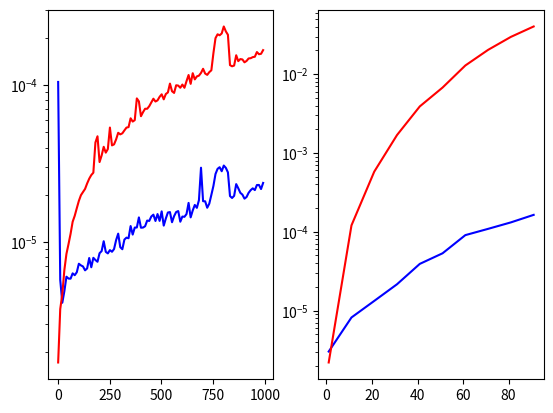

Source code (Python):
#  y scale = log

import numpy as np
from random import random as rand
from time import time as current_time
import matplotlib.pyplot as plt


def np_1(n):
    t_start = current_time()
    x, y = [np.random.sample(n) for i in range(2)]
    z = 2 * x**2 + 4 * y
    return current_time() - t_start


def py_1(n):
    t_start = current_time()
    x, y = [[rand() for i in range(n)] for j in range(2)]
    z = []
    for i, j in zip(x, y):
        z.append(2*i**2 + 4*j)
    return current_time() - t_start


def np_2(n):
    t_start = current_time()
    x, y = [np.random.sample((n,n)) for i in range(2)]
    z = np.dot(x, y)
    return current_time() - t_start


def py_2(n):
    t_start = current_time()
    x, y = [[[rand() for i in range(n)] for j in range(n)] for k in range(2)]
    z = []
    for i in range(n):
        t1 = []
        for j in range(n):
            t1.append(sum([x[i][s] * y[s][j] for s in range(n)]))
        z.append(t1)
    return current_time() - t_start


def research(n1, n2, step, m):
    res_np_1, res_np_2, res_py_1, res_py_2 = [], [], [], []
    for i in range(1, n1, step):
        s_np, s_py = 0, 0
        for ep in range(m):
            s_np += np_1(i)
            s_py += py_1(i)
        res_np_1.append(s_np / m)
        res_py_1.append(s_py / m)

    for i in range(1, n2, step):
        s_np, s_py = 0, 0
        for ep in range(m):
            s_np += np_2(i)
            s_py += py_2(i)
        res_np_2.append(s_np / m)
        res_py_2.append(s_py / m)

    plt.subplot(121)
    plt.yscale('log')
    plt.plot(range(1, n1, step), res_np_1, color='b')
    plt.plot(range(1, n1, step), res_py_1, color='r')

    plt.subplot(122)
    plt.yscale('log')
    plt.plot(range(1, n2, step), res_np_2, color='b')
    plt.plot(range(1, n2, step), res_py_2, color='r')
    plt.show()


research(1000, 100, 10, 50)